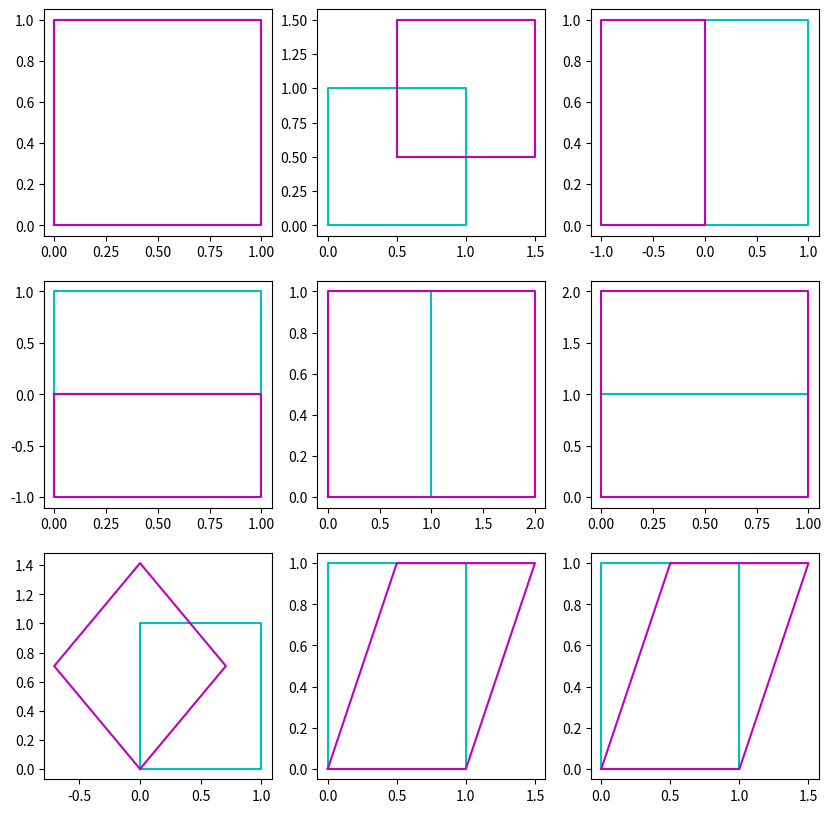

The matplotlib source for this figure:
import numpy as np
import matplotlib.pyplot as plt

# [redacted]

points = np.array([
	               [0,0],
	               [1,0],
	               [1,1],
	               [0,1],
                   [0,0]
                  ])
ones = np.ones((5,1))
A = np.concatenate((points, ones), axis = 1)
print(A)

T = {
    '1':
        np.array([
	       [1,0,0],
	       [0,1,0],
	       [0,0,1],
        ]),
    '2':
        np.array([
	       [1,0, .5],
	       [0,1, .5],
	       [0,0,1  ]
        ]),
    '3':
        np.array([
	       [-1,0,0],
	       [ 0,1,0],
	       [ 0,0,1]
        ]),
    '4':
        np.array([
	       [1, 0,0],
	       [0,-1,0],
	       [0, 0,1]
        ]),
    '5':
        np.array([
	       [2,0,0],
	       [0,1,0],
	       [0,0,1]
        ]),
    '6':
        np.array([
	       [1,0,0],
	       [0,2,0],
	       [0,0,1]
        ]),
    '7':
        np.array([
	       [np.cos(np.pi/4), -np.sin(np.pi/4),0],
	       [np.sin(np.pi/4),  np.cos(np.pi/4),0],
	       [0         ,0           ,1]
        ]),
    '8':
        np.array([
	       [1, .5,0],
	       [0,1  ,0],
	       [0,0  ,1]
        ]),
    '9':
        np.array([
	       [1, .5,0],
	       [0,1  ,0],
	       [0,0  ,1]
        ])
}


fig, axs = plt.subplots(nrows=3, ncols=3, figsize=(10, 10))

for x, item in enumerate(T.items()):
    name, t = item
    Z = A @ t.T

    axs[x // 3, x % 3].plot(A[:,0],A[:,1], 'c')
    axs[x // 3, x % 3].plot(Z[:,0],Z[:,1], 'm')

plt.savefig('obraz.png')
